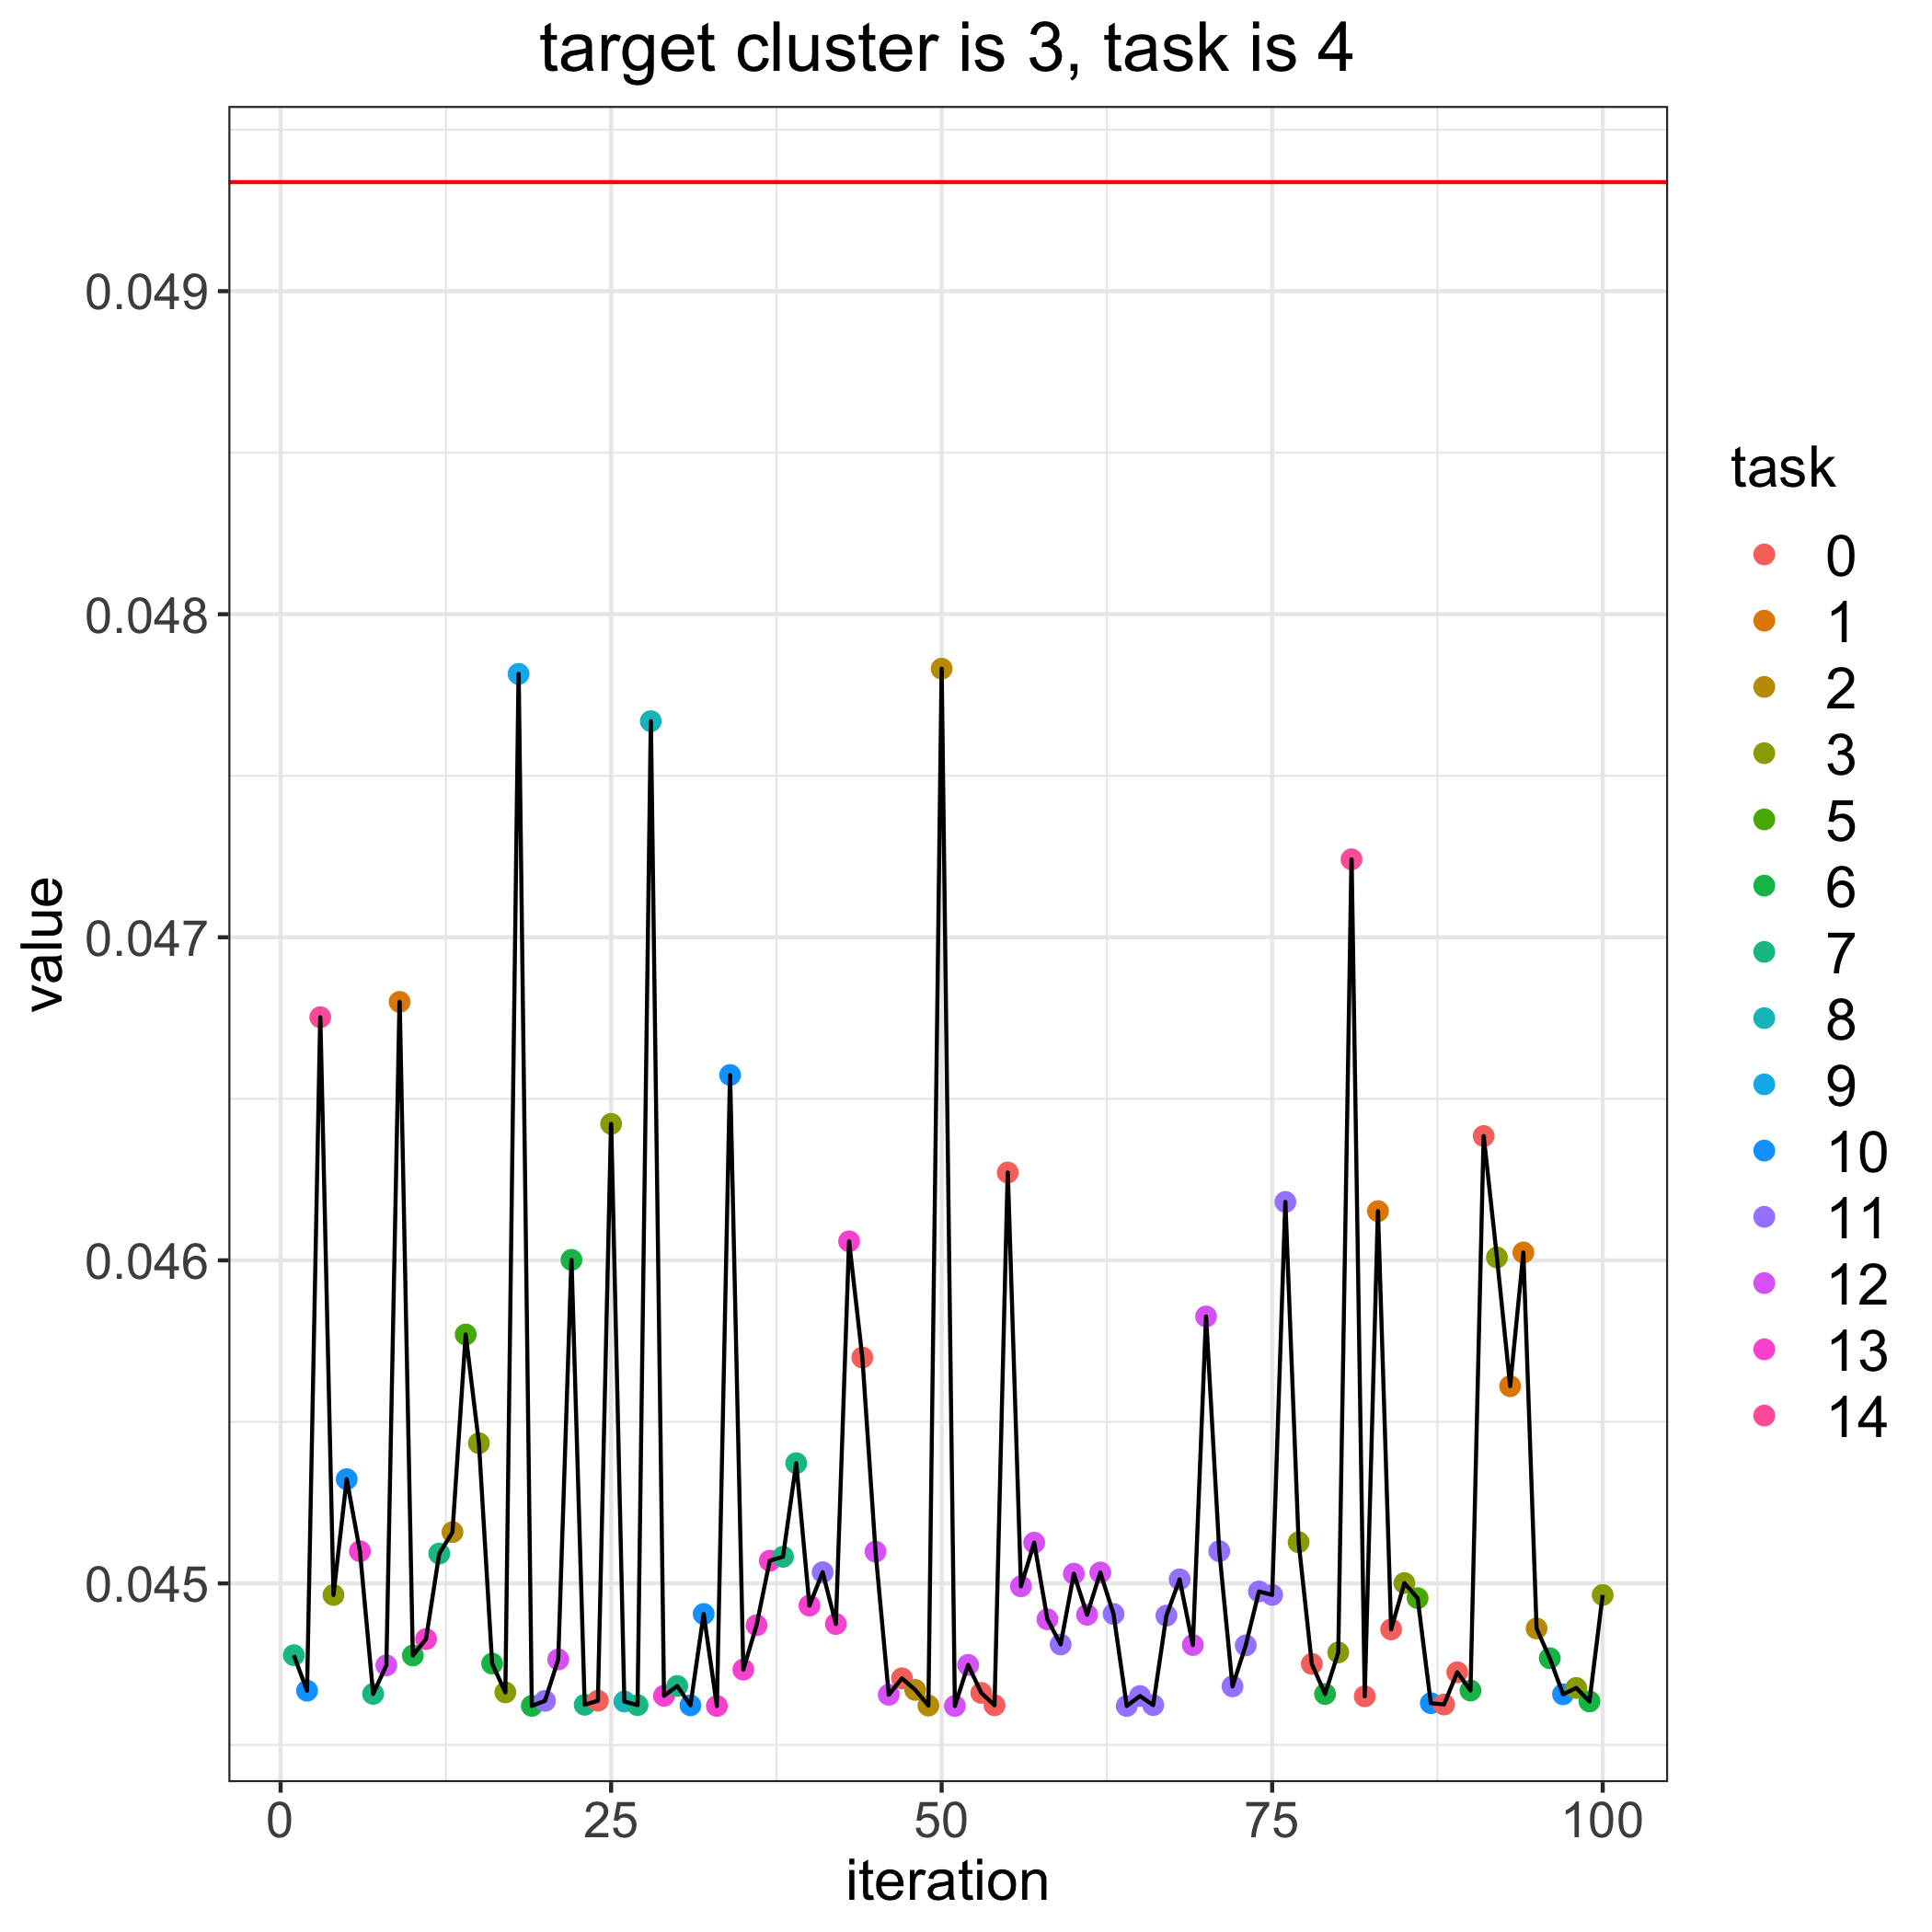

The table this chart was drawn from, first rows:
, losses, bandit_selects
0, 0.04934, 
1, 0.04478, 7.0
2, 0.04467, 10.0
3, 0.04675, 14.0
4, 0.04496, 3.0
5, 0.04532, 10.0
6, 0.0451, 13.0
7, 0.04466, 7.0
8, 0.04475, 12.0
9, 0.0468, 1.0
10, 0.04478, 6.0
11, 0.04483, 13.0
12, 0.04509, 7.0
13, 0.04516, 2.0
14, 0.04577, 5.0
15, 0.04543, 3.0
16, 0.04475, 6.0
17, 0.04466, 3.0
18, 0.04782, 9.0
19, 0.04462, 6.0
20, 0.04464, 11.0
21, 0.04476, 12.0
22, 0.046, 6.0
23, 0.04462, 7.0
24, 0.04464, 0.0
25, 0.04642, 3.0
26, 0.04463, 8.0
27, 0.04462, 7.0
28, 0.04767, 8.0
29, 0.04465, 13.0
30, 0.04468, 7.0
31, 0.04462, 10.0
32, 0.04491, 10.0
33, 0.04462, 13.0
34, 0.04657, 10.0
35, 0.04473, 13.0
36, 0.04487, 13.0
37, 0.04507, 13.0
38, 0.04508, 7.0
39, 0.04537, 7.0
40, 0.04493, 13.0
41, 0.04503, 11.0
42, 0.04487, 13.0
43, 0.04606, 13.0
44, 0.0457, 0.0
45, 0.0451, 12.0
46, 0.04466, 12.0
47, 0.04471, 0.0
48, 0.04467, 2.0
49, 0.04462, 2.0
50, 0.04783, 2.0
51, 0.04462, 12.0
52, 0.04475, 12.0
53, 0.04466, 0.0
54, 0.04462, 0.0
55, 0.04627, 0.0
56, 0.04499, 12.0
57, 0.04513, 12.0
58, 0.04489, 12.0
59, 0.04481, 11.0
... 41 more rows
